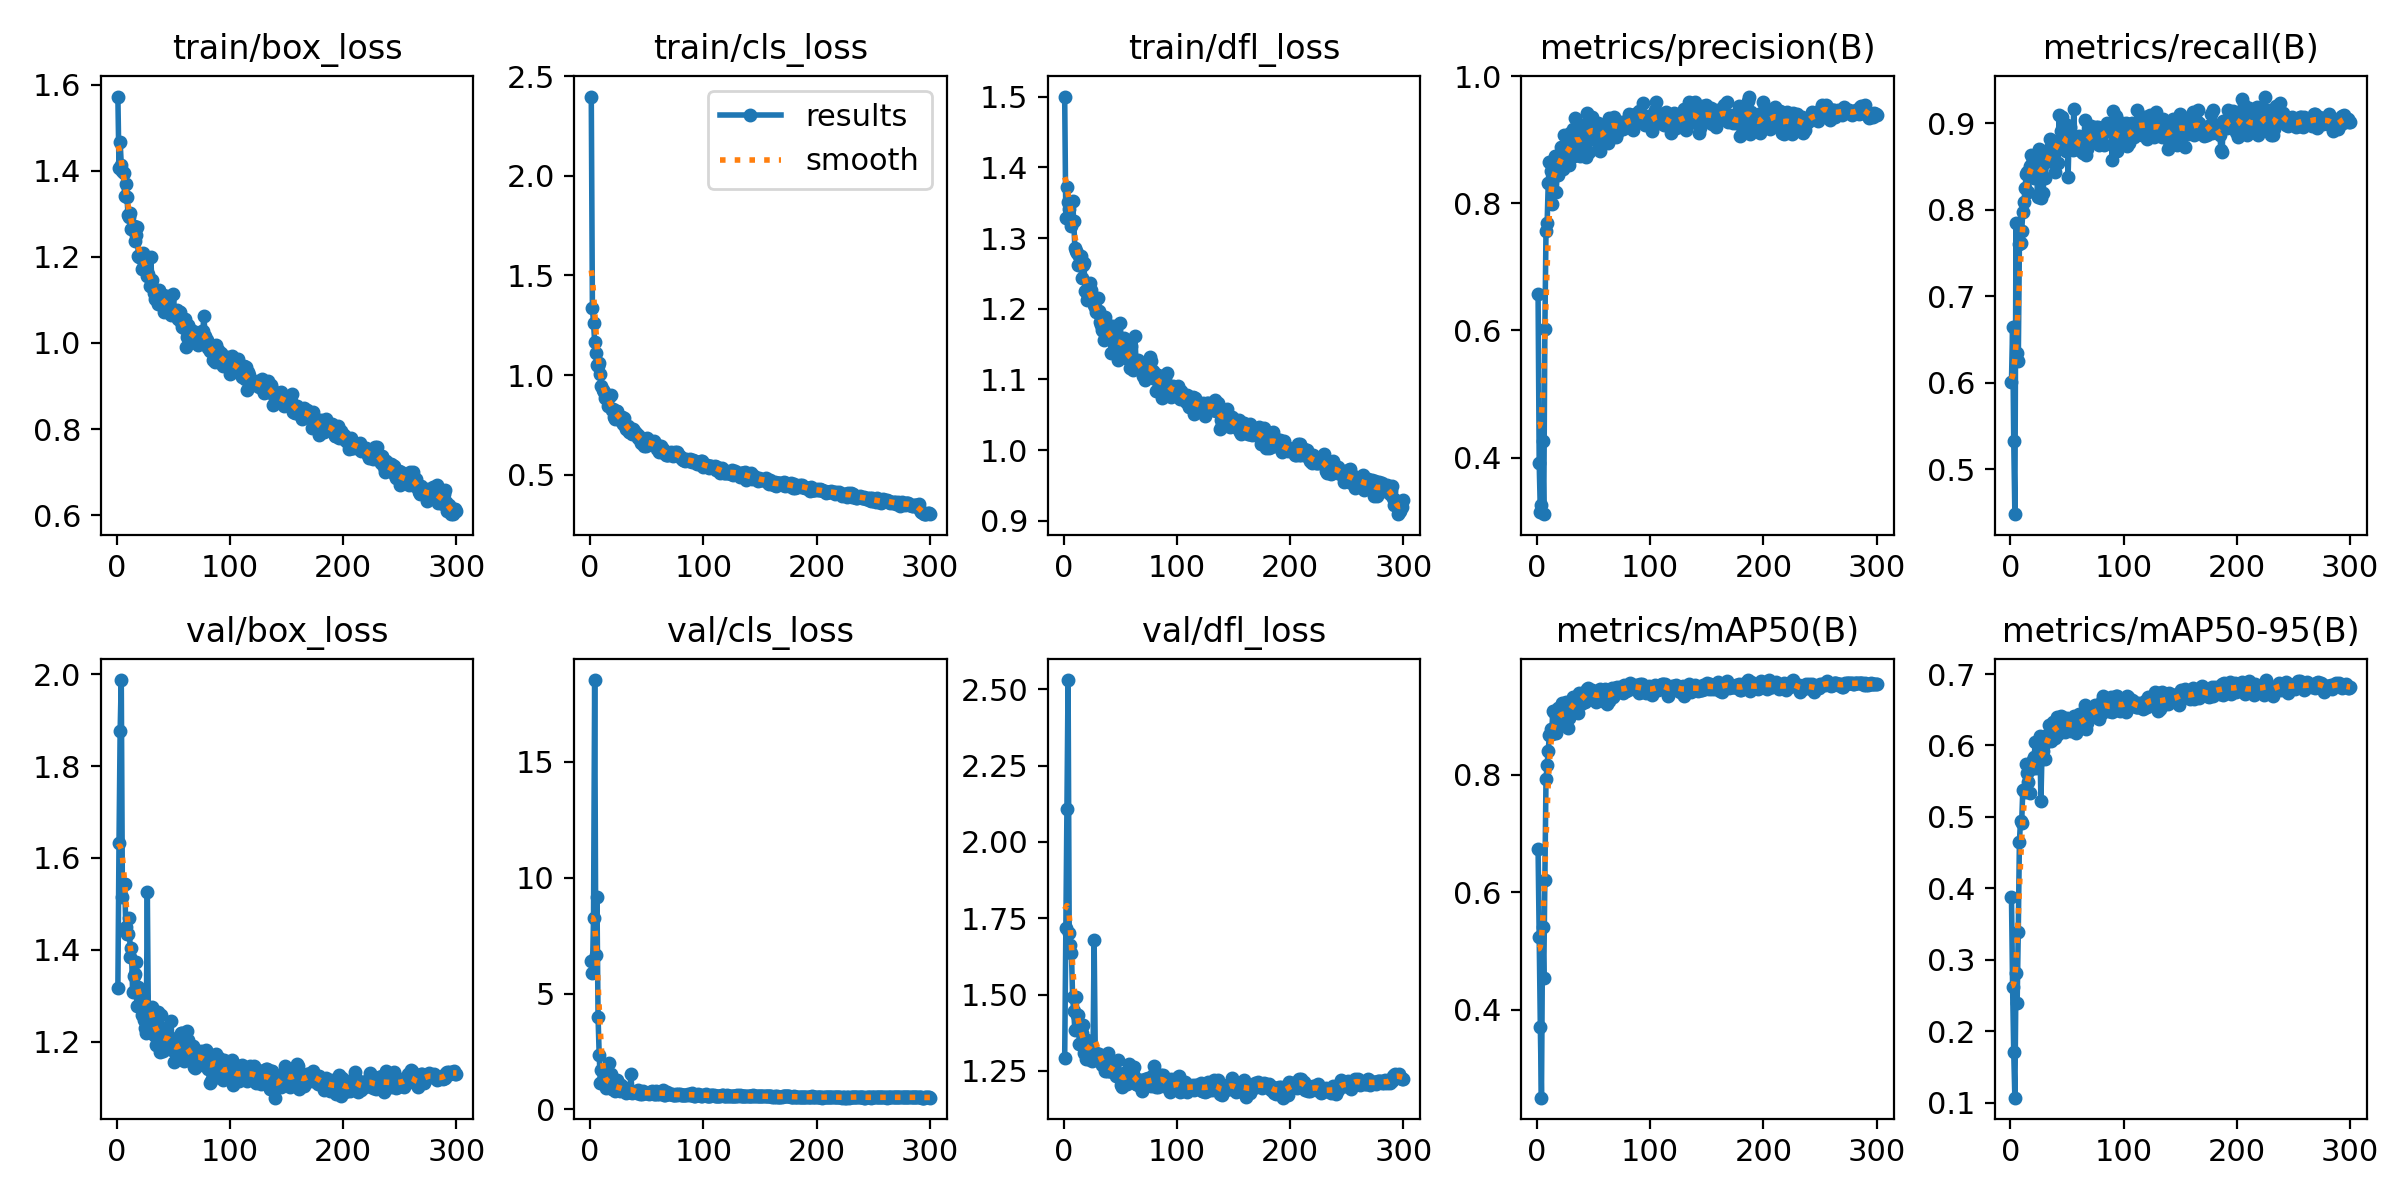

The table this chart was drawn from, first rows:
epoch, train/box_loss, train/cls_loss, train/dfl_loss, metrics/precision(B), metrics/recall(B), metrics/mAP50(B), metrics/mAP50-95(B), val/box_loss, val/cls_loss, val/dfl_loss, lr/pg0, lr/pg1, lr/pg2
1, 1.573, 2.398, 1.5, 0.6582, 0.6014, 0.6742, 0.388, 1.316, 6.407, 1.291, 0.00054, 0.00054, 0.00054
2, 1.406, 1.335, 1.329, 0.3908, 0.6651, 0.5245, 0.2615, 1.632, 5.881, 1.718, 0.001096, 0.001096, 0.001096
3, 1.468, 1.263, 1.372, 0.315, 0.533, 0.3708, 0.1707, 1.877, 8.239, 2.109, 0.001649, 0.001649, 0.001649
4, 1.414, 1.166, 1.351, 0.3248, 0.4481, 0.2502, 0.1073, 1.988, 18.52, 2.53, 0.00198, 0.00198, 0.00198
5, 1.401, 1.11, 1.341, 0.4264, 0.7854, 0.5407, 0.2818, 1.515, 6.683, 1.7, 0.00198, 0.00198, 0.00198
6, 1.394, 1.049, 1.35, 0.3108, 0.6344, 0.4544, 0.2397, 1.543, 9.159, 1.662, 0.001974, 0.001974, 0.001974
7, 1.342, 1.047, 1.317, 0.6022, 0.6248, 0.6204, 0.3396, 1.542, 3.966, 1.636, 0.001967, 0.001967, 0.001967
8, 1.369, 1.059, 1.352, 0.7561, 0.7602, 0.7921, 0.4651, 1.45, 2.343, 1.491, 0.00196, 0.00196, 0.00196
9, 1.339, 1.007, 1.324, 0.7689, 0.7618, 0.8172, 0.4948, 1.434, 1.162, 1.446, 0.001954, 0.001954, 0.001954
10, 1.298, 0.9443, 1.286, 0.8328, 0.7754, 0.8404, 0.4921, 1.435, 1.693, 1.382, 0.001947, 0.001947, 0.001947
11, 1.293, 0.9242, 1.282, 0.8651, 0.7972, 0.8681, 0.5376, 1.469, 1.209, 1.491, 0.001941, 0.001941, 0.001941
12, 1.303, 0.9161, 1.278, 0.8505, 0.809, 0.8776, 0.5372, 1.385, 1.116, 1.431, 0.001934, 0.001934, 0.001934
13, 1.265, 0.8854, 1.262, 0.7991, 0.8254, 0.8687, 0.5355, 1.403, 1.156, 1.432, 0.001927, 0.001927, 0.001927
14, 1.271, 0.8989, 1.275, 0.8643, 0.8413, 0.909, 0.5743, 1.308, 0.9384, 1.339, 0.001921, 0.001921, 0.001921
15, 1.272, 0.8974, 1.275, 0.8519, 0.8443, 0.9068, 0.5614, 1.343, 1.109, 1.391, 0.001914, 0.001914, 0.001914
16, 1.236, 0.8465, 1.244, 0.8755, 0.8207, 0.8797, 0.5485, 1.348, 1.005, 1.375, 0.001908, 0.001908, 0.001908
17, 1.251, 0.892, 1.262, 0.8184, 0.8505, 0.8703, 0.5329, 1.374, 2.017, 1.401, 0.001901, 0.001901, 0.001901
18, 1.27, 0.9, 1.264, 0.8543, 0.8632, 0.8869, 0.5675, 1.277, 1.521, 1.309, 0.001894, 0.001894, 0.001894
19, 1.203, 0.827, 1.225, 0.8454, 0.8538, 0.9131, 0.5765, 1.319, 0.8688, 1.34, 0.001888, 0.001888, 0.001888
20, 1.199, 0.831, 1.226, 0.869, 0.8609, 0.9049, 0.579, 1.301, 0.8624, 1.288, 0.001881, 0.001881, 0.001881
21, 1.203, 0.7915, 1.212, 0.889, 0.8373, 0.9092, 0.584, 1.299, 0.889, 1.352, 0.001875, 0.001875, 0.001875
22, 1.171, 0.7812, 1.218, 0.8819, 0.863, 0.9218, 0.6044, 1.259, 0.8177, 1.288, 0.001868, 0.001868, 0.001868
23, 1.209, 0.822, 1.236, 0.8548, 0.8585, 0.8843, 0.5686, 1.299, 0.9707, 1.297, 0.001861, 0.001861, 0.001861
24, 1.183, 0.8173, 1.227, 0.908, 0.8144, 0.8938, 0.5775, 1.247, 1.264, 1.32, 0.001855, 0.001855, 0.001855
25, 1.188, 0.7913, 1.215, 0.8711, 0.8703, 0.9113, 0.6016, 1.23, 0.8474, 1.283, 0.001848, 0.001848, 0.001848
26, 1.181, 0.7866, 1.214, 0.864, 0.8691, 0.9239, 0.6131, 1.22, 0.7923, 1.285, 0.001842, 0.001842, 0.001842
27, 1.156, 0.7684, 1.205, 0.8843, 0.8137, 0.8797, 0.5224, 1.526, 1.062, 1.68, 0.001835, 0.001835, 0.001835
28, 1.159, 0.7913, 1.203, 0.8604, 0.8609, 0.8968, 0.5929, 1.226, 0.932, 1.31, 0.001828, 0.001828, 0.001828
29, 1.133, 0.7552, 1.196, 0.9109, 0.8196, 0.9119, 0.5929, 1.272, 0.8386, 1.307, 0.001822, 0.001822, 0.001822
30, 1.201, 0.7853, 1.216, 0.8895, 0.8538, 0.9185, 0.6015, 1.253, 0.8218, 1.301, 0.001815, 0.001815, 0.001815
31, 1.145, 0.7504, 1.197, 0.8929, 0.8373, 0.9057, 0.5814, 1.275, 0.916, 1.305, 0.001809, 0.001809, 0.001809
32, 1.129, 0.7305, 1.181, 0.917, 0.8598, 0.9319, 0.615, 1.248, 0.7313, 1.286, 0.001802, 0.001802, 0.001802
33, 1.115, 0.7424, 1.176, 0.8753, 0.8608, 0.9252, 0.6056, 1.215, 0.7765, 1.284, 0.001795, 0.001795, 0.001795
34, 1.103, 0.7117, 1.17, 0.9346, 0.8561, 0.9324, 0.6282, 1.22, 0.7598, 1.268, 0.001789, 0.001789, 0.001789
35, 1.105, 0.713, 1.169, 0.8882, 0.8821, 0.9242, 0.6176, 1.193, 0.7502, 1.273, 0.001782, 0.001782, 0.001782
36, 1.091, 0.7155, 1.156, 0.9159, 0.8738, 0.9044, 0.6057, 1.264, 1.525, 1.285, 0.001776, 0.001776, 0.001776
37, 1.124, 0.7057, 1.188, 0.8924, 0.88, 0.9391, 0.6248, 1.21, 0.7011, 1.25, 0.001769, 0.001769, 0.001769
38, 1.112, 0.7271, 1.179, 0.8755, 0.8626, 0.9269, 0.6332, 1.177, 0.746, 1.248, 0.001762, 0.001762, 0.001762
39, 1.101, 0.7202, 1.168, 0.891, 0.8443, 0.9205, 0.6098, 1.258, 0.7365, 1.309, 0.001756, 0.001756, 0.001756
40, 1.111, 0.7144, 1.167, 0.9154, 0.8774, 0.9287, 0.6248, 1.21, 0.7353, 1.25, 0.001749, 0.001749, 0.001749
41, 1.111, 0.7064, 1.163, 0.9114, 0.8735, 0.9347, 0.6396, 1.18, 0.704, 1.25, 0.001743, 0.001743, 0.001743
42, 1.072, 0.6824, 1.137, 0.925, 0.8538, 0.9232, 0.6163, 1.188, 0.8609, 1.25, 0.001736, 0.001736, 0.001736
43, 1.082, 0.6919, 1.161, 0.8733, 0.9103, 0.9428, 0.6201, 1.229, 0.74, 1.277, 0.001729, 0.001729, 0.001729
44, 1.11, 0.6815, 1.176, 0.9424, 0.875, 0.9466, 0.6271, 1.214, 0.682, 1.249, 0.001723, 0.001723, 0.001723
45, 1.081, 0.6612, 1.143, 0.9219, 0.891, 0.9475, 0.6408, 1.203, 0.6997, 1.25, 0.001716, 0.001716, 0.001716
46, 1.101, 0.6725, 1.162, 0.8811, 0.908, 0.945, 0.6405, 1.207, 0.6833, 1.233, 0.00171, 0.00171, 0.00171
47, 1.076, 0.68, 1.156, 0.9017, 0.8871, 0.9336, 0.624, 1.198, 0.8175, 1.244, 0.001703, 0.001703, 0.001703
48, 1.065, 0.6445, 1.127, 0.9271, 0.8695, 0.9353, 0.6192, 1.244, 0.7102, 1.286, 0.001696, 0.001696, 0.001696
49, 1.069, 0.6436, 1.144, 0.9366, 0.8679, 0.9446, 0.6314, 1.183, 0.6896, 1.24, 0.00169, 0.00169, 0.00169
50, 1.115, 0.6828, 1.18, 0.9136, 0.8981, 0.9405, 0.6385, 1.192, 0.7052, 1.235, 0.001683, 0.001683, 0.001683
51, 1.071, 0.6678, 1.155, 0.9246, 0.8384, 0.9334, 0.6277, 1.156, 0.7283, 1.203, 0.001677, 0.001677, 0.001677
52, 1.063, 0.6536, 1.151, 0.9054, 0.8915, 0.9246, 0.6353, 1.16, 0.6719, 1.198, 0.00167, 0.00167, 0.00167
53, 1.076, 0.6606, 1.158, 0.8996, 0.8962, 0.9408, 0.6286, 1.208, 0.7407, 1.242, 0.001663, 0.001663, 0.001663
54, 1.055, 0.6549, 1.139, 0.9273, 0.8723, 0.9274, 0.6207, 1.183, 0.7328, 1.217, 0.001657, 0.001657, 0.001657
55, 1.071, 0.656, 1.135, 0.8891, 0.8695, 0.9327, 0.6215, 1.209, 0.8019, 1.245, 0.00165, 0.00165, 0.00165
56, 1.073, 0.6677, 1.146, 0.882, 0.9167, 0.9463, 0.6419, 1.168, 0.6754, 1.208, 0.001644, 0.001644, 0.001644
57, 1.049, 0.6507, 1.128, 0.9238, 0.8797, 0.9401, 0.6261, 1.219, 0.6791, 1.243, 0.001637, 0.001637, 0.001637
58, 1.038, 0.6552, 1.129, 0.9082, 0.8703, 0.925, 0.6179, 1.218, 0.8135, 1.273, 0.00163, 0.00163, 0.00163
59, 1.036, 0.6265, 1.117, 0.9187, 0.8726, 0.9437, 0.631, 1.159, 0.6778, 1.228, 0.001624, 0.001624, 0.001624
60, 1.056, 0.6459, 1.147, 0.9155, 0.875, 0.9466, 0.635, 1.192, 0.6957, 1.234, 0.001617, 0.001617, 0.001617
... 240 more rows
